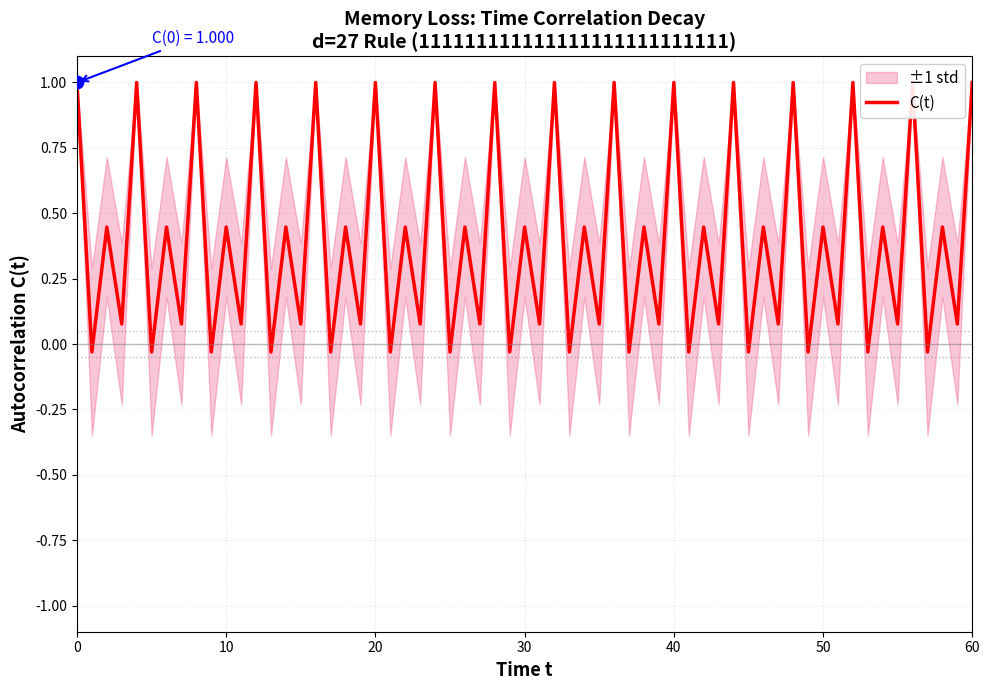

Here is the Python script that generated this plot:
import numpy as np
import matplotlib.pyplot as plt

# ============================================================
# The specific d=9 rule
# ============================================================
rule_str = "111111111111111111111111111"

def char_to_val(c):
    if c == 'T':
        return -1
    elif c == '0':
        return 0
    else:
        return 1

f_values = [char_to_val(c) for c in rule_str]

otimes_new = np.array([
    [-1,  1,  0],
    [ 1,  0, -1],
    [ 0, -1,  1]
])

def state_to_idx(val):
    return val + 1

def apply_otimes(a, b):
    return otimes_new[state_to_idx(a), state_to_idx(b)]

def f_to_array(f_values):
    f = np.zeros((3, 3, 3), dtype=int)
    for idx, val in enumerate(f_values):
        i = idx // 9
        j = (idx % 9) // 3
        k = idx % 3
        f[i, j, k] = val
    return f

def apply_rule(f, s_left, s_self, s_right, r):
    f_out = f[state_to_idx(s_left), state_to_idx(s_self), state_to_idx(s_right)]
    sigma_new = apply_otimes(f_out, r)
    r_new = s_self
    return sigma_new, r_new

f = f_to_array(f_values)

def evolve_config(f, config, L, steps):
    trajectory = [config]
    current = list(config)
    
    for _ in range(steps):
        sigmas = current[0::2]
        rs = current[1::2]
        
        new_config = [0] * (2*L)
        for i in range(L):
            s_left = sigmas[(i-1) % L]
            s_self = sigmas[i]
            s_right = sigmas[(i+1) % L]
            new_config[2*i], new_config[2*i+1] = apply_rule(f, s_left, s_self, s_right, rs[i])
        
        current = new_config
        trajectory.append(tuple(new_config))
    
    return trajectory

# ============================================================
# Compute time correlation
# ============================================================

L = 10
max_steps = 60
n_samples = 50

print(f"System size L={L}, max_steps={max_steps}, samples={n_samples}")
print("Computing time correlation...")

all_corr = []

for sample in range(n_samples):
    config = tuple(np.random.choice([-1, 0, 1], 2*L))
    traj = evolve_config(f, config, L, max_steps)
    
    sigmas_0 = np.array([traj[0][2*i] for i in range(L)])
    mean_0 = np.mean(sigmas_0)
    std_0 = np.std(sigmas_0)
    
    corr_t = []
    for t in range(max_steps+1):
        sigmas_t = np.array([traj[t][2*i] for i in range(L)])
        mean_t = np.mean(sigmas_t)
        std_t = np.std(sigmas_t)
        
        if std_0 > 0 and std_t > 0:
            corr = np.mean((sigmas_0 - mean_0) * (sigmas_t - mean_t)) / (std_0 * std_t)
        else:
            corr = 0
        corr_t.append(corr)
    all_corr.append(corr_t)

avg_corr = np.mean(all_corr, axis=0)
std_corr = np.std(all_corr, axis=0)

# ============================================================
# Plot
# ============================================================

fig, ax = plt.subplots(figsize=(10, 7))

t = np.arange(max_steps+1)

# Fill between for variance
ax.fill_between(t, avg_corr - std_corr, avg_corr + std_corr, 
                 alpha=0.25, color='#E91E63', label='±1 std')

# Main curve
ax.plot(t, avg_corr, 'r-', linewidth=2.5, label='C(t)')

# Zero reference
ax.axhline(y=0, color='gray', linestyle='-', linewidth=1, alpha=0.5)

# Initial correlation
ax.scatter([0], [avg_corr[0]], color='blue', s=80, zorder=5)
ax.annotate(f'C(0) = {avg_corr[0]:.3f}', xy=(0, avg_corr[0]), 
            xytext=(5, avg_corr[0]+0.15),
            arrowprops=dict(arrowstyle='->', color='blue', lw=1.5),
            fontsize=11, color='blue')

# Dashed lines for correlation bounds
ax.axhline(y=0.05, color='gray', linestyle=':', linewidth=1, alpha=0.5)
ax.axhline(y=-0.05, color='gray', linestyle=':', linewidth=1, alpha=0.5)

ax.set_xlabel('Time t', fontsize=13, fontweight='bold')
ax.set_ylabel('Autocorrelation C(t)', fontsize=13, fontweight='bold')
ax.set_title('Memory Loss: Time Correlation Decay\nd=27 Rule (111111111111111111111111111)', 
             fontsize=14, fontweight='bold')
ax.legend(fontsize=11, loc='upper right', framealpha=0.9)
ax.set_ylim(-1.1, 1.1)
ax.set_xlim(0, max_steps)
ax.grid(True, alpha=0.3, linestyle=':')
ax.set_axisbelow(True)


plt.tight_layout()
plt.savefig('2_memory_loss_new.png', dpi=200, bbox_inches='tight')
print("\nSaved: 2_memory_loss.png")
plt.show()
